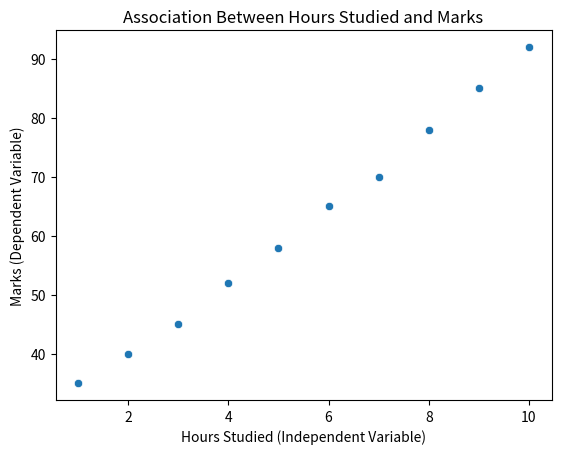

Recreate this plot in Python.
import pandas as pd
import matplotlib.pyplot as plt
import seaborn as sns

# Create dataset
data = {
    "Hours_Studied": [1, 2, 3, 4, 5, 6, 7, 8, 9, 10],
    "Marks": [35, 40, 45, 52, 58, 65, 70, 78, 85, 92]
}

df = pd.DataFrame(data)

# Display dataset
print("Dataset:")
print(df)

# Calculate correlation
correlation = df["Hours_Studied"].corr(df["Marks"])

print("\nCorrelation between Hours Studied and Marks:")
print(correlation)

# Plot relationship
sns.scatterplot(
    x="Hours_Studied",
    y="Marks",
    data=df
)

plt.title("Association Between Hours Studied and Marks")
plt.xlabel("Hours Studied (Independent Variable)")
plt.ylabel("Marks (Dependent Variable)")
plt.show()
